Run: headless pygame with SDL's dummy video driver; simulated clock (each Clock.tick advances the game by its frame time, no real sleeping); random seed 0; keys injected as events and as key.get_pressed() state; no mouse input.
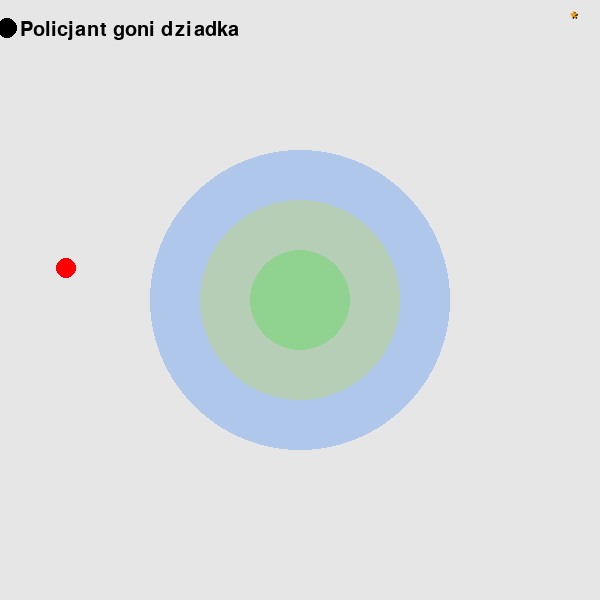
Frame 1 of 4 · flips 1–60 · no input
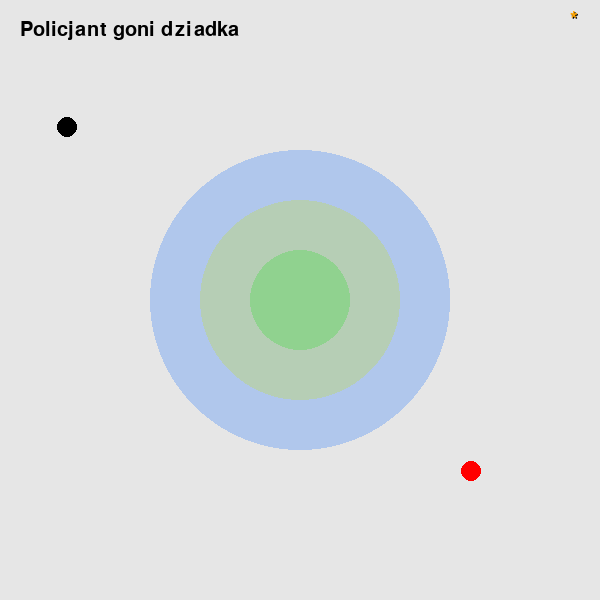
Frame 2 of 4 · flips 61–180 · tapped SPACE, RETURN · held RIGHT (→), D
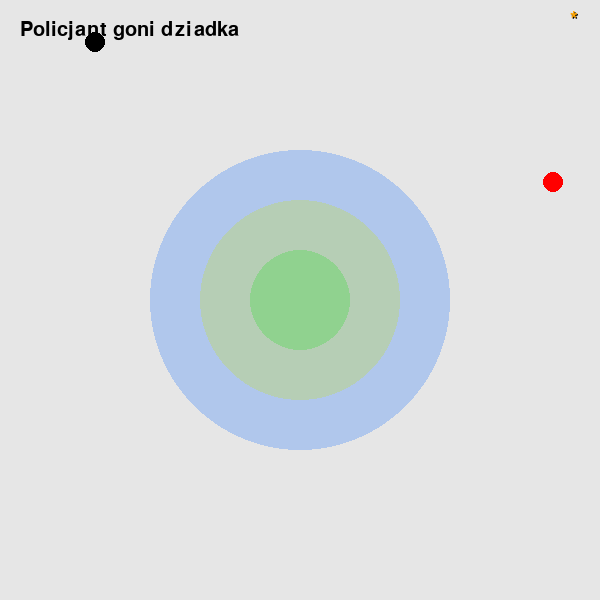
Frame 3 of 4 · flips 181–300 · held DOWN (↓), S
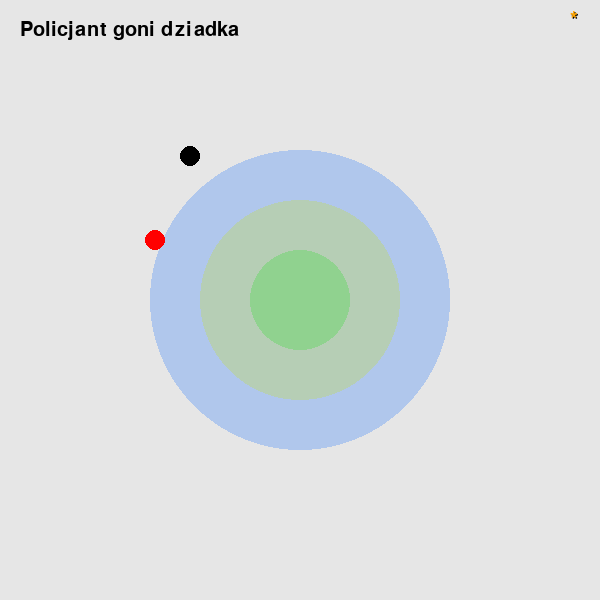
Frame 4 of 4 · flips 301–420 · held LEFT (←), A, UP (↑), W

The pygame program that drew these frames:

import pygame
import random
import math
import time

pygame.init()
screen_size = 600
screen = pygame.display.set_mode((screen_size, screen_size))
pygame.display.set_caption("Dziadek vs Policjant")
clock = pygame.time.Clock()
font = pygame.font.SysFont(None, 30)

WHITE = (255, 255, 255)
GRAY = (230, 230, 230)
GREEN = (0, 255, 0, 80)
YELLOW = (255, 255, 0, 80)
BLUE = (0, 100, 255, 60)  # Niebieska strefa
RED = (255, 0, 0)  # Dziadek
BLACK = (0, 0, 0)
ORANGE = (255, 165, 0)

# Pozycje
center = (screen_size // 2, screen_size // 2)
grandpa_pos = [center[0], center[1]]
grandpa_speed = 3.5  # Dziadek szybszy niż policjant
policeman_pos = [random.randint(0, screen_size), random.randint(0, screen_size)]
policeman_speed = 2.5  # Szybkość policjanta
last_direction_change = time.time()
last_target_change = time.time()
time_in_house = None  # Czas, kiedy dziadek jest w domu na 3 sekundy
policeman_respawn_time = None  # Czas, kiedy policjant został zrespiony
last_teleport_time = 0  # Czas ostatniej teleportacji


# Losowanie nowego celu dla dziadka
def random_target():
    return [random.randint(0, screen_size), random.randint(0, screen_size)]


def random_police_position(away_from_pos, min_dist=200):
    while True:
        pos = [random.randint(0, screen_size), random.randint(0, screen_size)]
        if math.hypot(pos[0] - away_from_pos[0], pos[1] - away_from_pos[1]) >= min_dist:
            return pos


def is_in_zone(position, radius):
    """Sprawdza, czy pozycja znajduje się w strefie"""
    return math.hypot(position[0] - center[0], position[1] - center[1]) <= radius


def move_away_from_zone(position, radius, speed):
    """Porusza policjanta z dala od strefy, w kierunku najbliższej krawędzi"""
    if is_in_zone(position, radius):
        # Liczymy wektor przeciwny do kierunku w stronę strefy, aby oddalić się od niej
        angle = math.atan2(position[1] - center[1], position[0] - center[0])
        # Poruszamy się w kierunku najbliższej krawędzi
        if position[0] < center[0]:
            return [speed, 0]  # Idziemy w prawo
        elif position[0] > center[0]:
            return [-speed, 0]  # Idziemy w lewo
        elif position[1] < center[1]:
            return [0, speed]  # Idziemy w dół
        elif position[1] > center[1]:
            return [0, -speed]  # Idziemy w górę
    return [0, 0]  # Brak potrzeby zmiany kierunku


# Rysowanie
def draw_stars(screen, count):
    for i in range(count):
        x = screen_size - 30 * (count - i)
        y = 10
        shadow = font.render("*", True, BLACK)
        screen.blit(shadow, (x + 1, y + 1))
        star = font.render("*", True, ORANGE)
        screen.blit(star, (x, y))


def draw_filled_circle(color, position, radius):
    surface = pygame.Surface((screen_size, screen_size), pygame.SRCALPHA)
    pygame.draw.circle(surface, color, position, radius)
    screen.blit(surface, (0, 0))


def change_direction():
    angle = random.uniform(0, 2 * math.pi)
    return [math.cos(angle), math.sin(angle)]


def move_toward(src, dst, speed):
    dx, dy = dst[0] - src[0], dst[1] - src[1]
    dist = math.hypot(dx, dy)
    if dist == 0:
        return src
    return [src[0] + dx / dist * speed, src[1] + dy / dist * speed]


def teleport_if_necessary(pos):
    global last_teleport_time
    # Dziadek przechodzi przez krawędź tylko, jeśli jest za blisko krawędzi i nie jest zablokowana teleportacja
    edge_distance = 10  # Odległość od krawędzi, w której może dojść do teleportacji
    current_time = time.time()

    if current_time - last_teleport_time >= 2:  # Jeśli minęły 2 sekundy od ostatniej teleportacji
        if pos[0] < edge_distance:
            pos[0] = screen_size  # Teleportacja na przeciwną stronę ekranu
        elif pos[0] > screen_size - edge_distance:
            pos[0] = 0
        if pos[1] < edge_distance:
            pos[1] = screen_size
        elif pos[1] > screen_size - edge_distance:
            pos[1] = 0

        last_teleport_time = current_time  # Aktualizuj czas ostatniej teleportacji

    return pos


# Inicjalizacja zmiennej grandpa_target
grandpa_target = random_target()

# Zmienna ścigania policjanta
policeman_chasing = False

running = True
while running:
    screen.fill(GRAY)

    for event in pygame.event.get():
        if event.type == pygame.QUIT:
            running = False

    # Rysuj strefy
    draw_filled_circle(GREEN, center, 50)
    draw_filled_circle(YELLOW, center, 100)
    draw_filled_circle(BLUE, center, 150)  # Niebieska strefa

    # Jeśli dziadek jest złapany przez policjanta, teleportuj go do domu na 3 sekundy
    distance_to_policeman = math.hypot(grandpa_pos[0] - policeman_pos[0], grandpa_pos[1] - policeman_pos[1])
    if distance_to_policeman < 15:
        # Zatrzymanie policjanta, zniknięcie na chwilę, respawn w losowym miejscu
        policeman_respawn_time = time.time()
        policeman_pos = random_police_position(grandpa_pos, min_dist=200)  # Nowa pozycja dla policjanta
        policeman_speed = 1.5  # Policjant porusza się wolniej po respawnie
        time_in_house = time.time()  # Zapisujemy czas, kiedy dziadek trafił do domu

    if time_in_house is not None:
        # Dziadek jest teraz w domu przez 3 sekundy
        if time.time() - time_in_house < 3:
            grandpa_pos = center  # Dziadek jest w "domu" (środek ekranu)
        else:
            # Po 3 sekundach dziadek wraca do gry
            time_in_house = None
            grandpa_target = random_target()  # Resetuj punkt celu
            grandpa_pos = move_toward(grandpa_pos, grandpa_target, grandpa_speed)  # Wróć do normalnego ruchu
    else:
        # Sprawdzamy, czy dziadek opuścił strefę
        in_zone = False
        for radius in [50, 100, 150]:
            if is_in_zone(grandpa_pos, radius):
                in_zone = True
                break

        # Policjant zaczyna gonić, gdy dziadek wyjdzie ze strefy
        if not in_zone:
            if not policeman_chasing:  # Zaczyna gonić, jeśli jeszcze nie goni
                policeman_chasing = True
                print("Policjant zaczyna gonić dziadka!")

            grandpa_speed = 5  # Zwiększenie prędkości dziadka, kiedy policjant jest blisko
        else:
            policeman_chasing = False
            grandpa_speed = 3.5  # Normalna prędkość dziadka

        # Losowy ruch dziadka – tylko kilka kroków do celu
        if time.time() - last_direction_change > 2:  # Zmieniamy punkt docelowy co 2 sekundy
            grandpa_target = random_target()  # Losowanie nowego celu
            last_direction_change = time.time()

        # Sprawdzenie, czy dziadek dotarł do celu
        distance_to_target = math.hypot(grandpa_pos[0] - grandpa_target[0], grandpa_pos[1] - grandpa_target[1])
        if distance_to_target < 10:  # Jeśli odległość jest mała, resetuj cel
            grandpa_target = random_target()

        grandpa_pos = move_toward(grandpa_pos, grandpa_target, grandpa_speed)

    # Teleportacja dziadka po przejściu przez krawędź
    grandpa_pos = teleport_if_necessary(grandpa_pos)

    # Rysuj dziadka
    pygame.draw.circle(screen, RED, (int(grandpa_pos[0]), int(grandpa_pos[1])), 10)

    # Policjant reaguje na obecność dziadka poza strefą
    if policeman_chasing:
        policeman_pos = move_toward(policeman_pos, grandpa_pos, policeman_speed)  # Policjant goni dziadka
    else:
        # Policjant oddala się od strefy, jeśli dziadek ją opuścił
        for radius in [50, 100, 150]:
            move_away = move_away_from_zone(policeman_pos, radius, policeman_speed)
            if move_away != [0, 0]:
                policeman_pos[0] += move_away[0]
                policeman_pos[1] += move_away[1]
                break

    # Policjant nie zbliża się do strefy (kolorowe okręgi)
    distance_to_blue_zone = math.hypot(policeman_pos[0] - center[0], policeman_pos[1] - center[1])
    if distance_to_blue_zone <= 150:
        policeman_pos = move_away_from_zone(policeman_pos, 150, policeman_speed)  # Zatrzymuje się i oddala

    # Rysowanie policjanta
    pygame.draw.circle(screen, (0, 0, 0), (int(policeman_pos[0]), int(policeman_pos[1])), 10)

    # Wyświetlanie statusu
    if time_in_house is not None:
        status = "Dziadek w domu!"
    else:
        status = "Policjant goni dziadka" if policeman_chasing else "Policjant oddala się od strefy"

    text = font.render(status, True, BLACK)
    screen.blit(text, (20, 20))

    draw_stars(screen, 1)

    pygame.display.flip()
    clock.tick(60)

pygame.quit()
